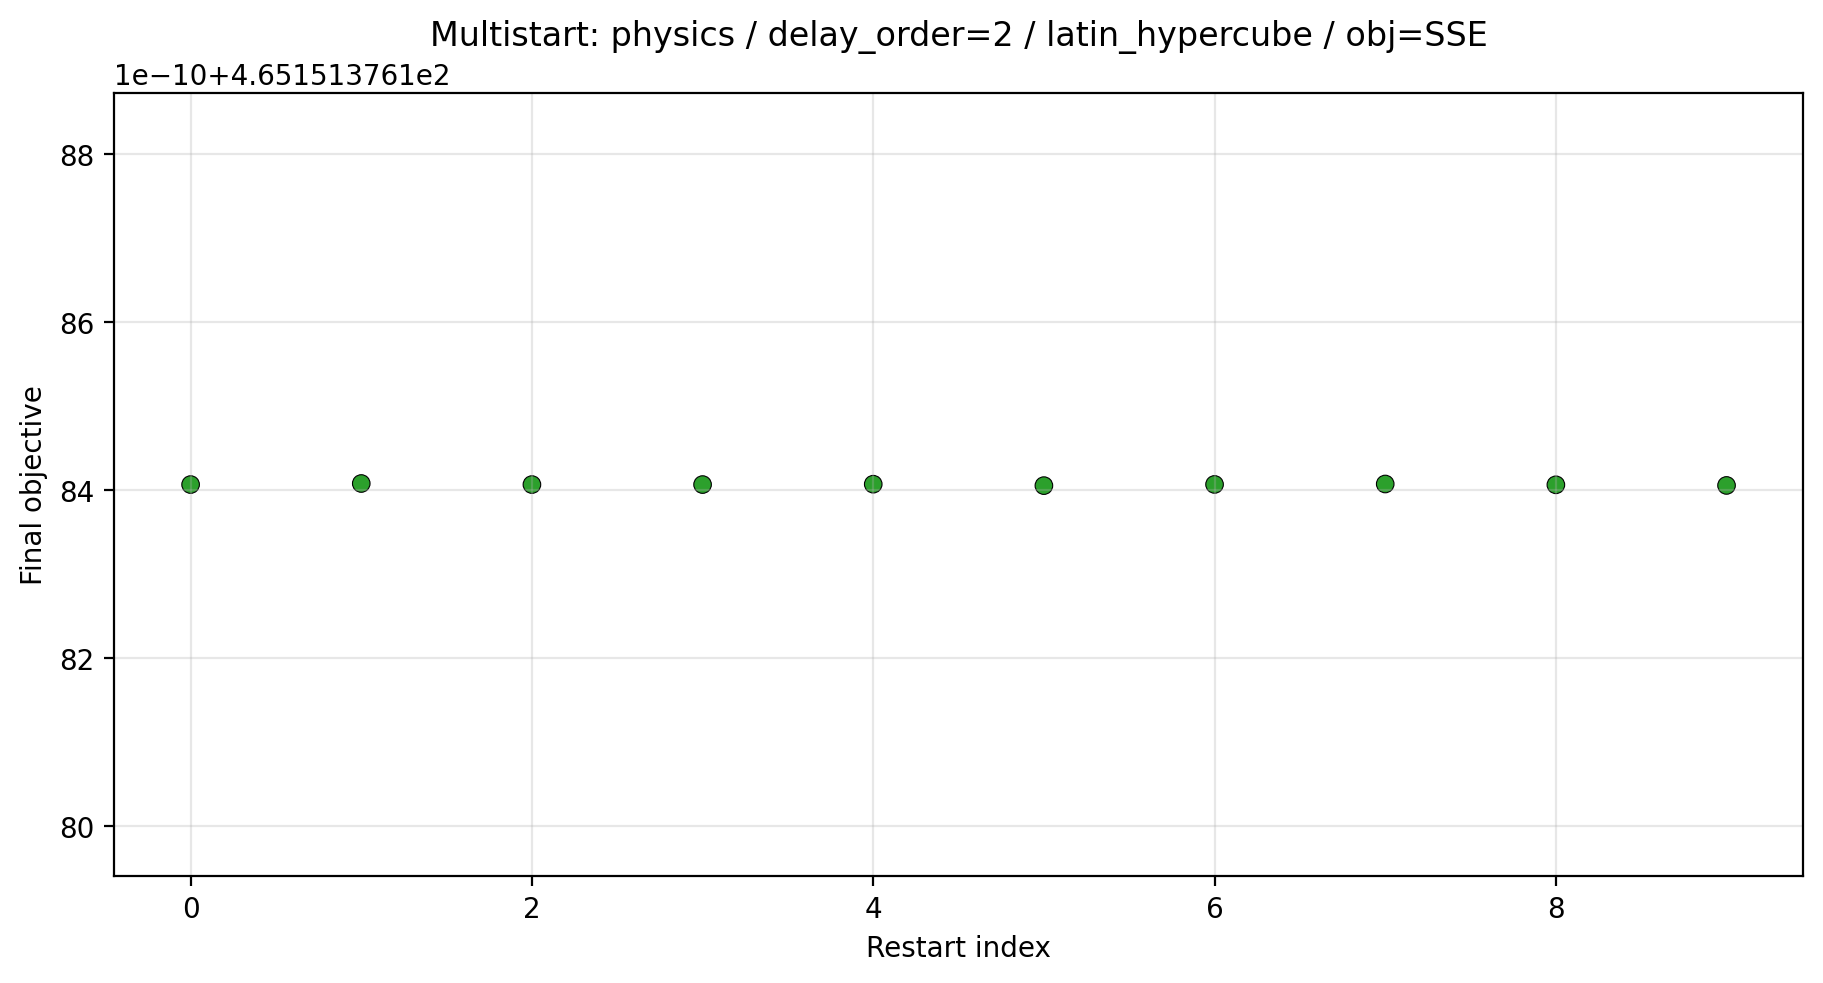

The table this chart was drawn from, first rows:
Ua, Cp, theta, converged_Ua, converged_Cp, converged_theta, final objective, solver termination, solve_time
0.04367, 9.947, 21.96, 0.04158, 6.863, 16.03, 465.2, optimal, 0.6429
0.03421, 8.341, 19.16, 0.04158, 6.863, 16.03, 465.2, optimal, 0.6327
0.04994, 4.914, 22.39, 0.04158, 6.863, 16.03, 465.2, optimal, 0.6636
0.03077, 7.973, 26.99, 0.04158, 6.863, 16.03, 465.2, optimal, 0.7389
0.04124, 7.475, 12.41, 0.04158, 6.863, 16.03, 465.2, optimal, 0.6539
0.03342, 4.415, 14.49, 0.04158, 6.863, 16.03, 465.2, optimal, 0.7149
0.03882, 6.989, 25.82, 0.04158, 6.863, 16.03, 465.2, optimal, 0.7821
0.04622, 5.922, 10.17, 0.04158, 6.863, 16.03, 465.2, optimal, 0.8157
0.04414, 5.243, 16.54, 0.04158, 6.863, 16.03, 465.2, optimal, 0.579
0.03685, 8.998, 28.6, 0.04158, 6.863, 16.03, 465.2, optimal, 0.7038
